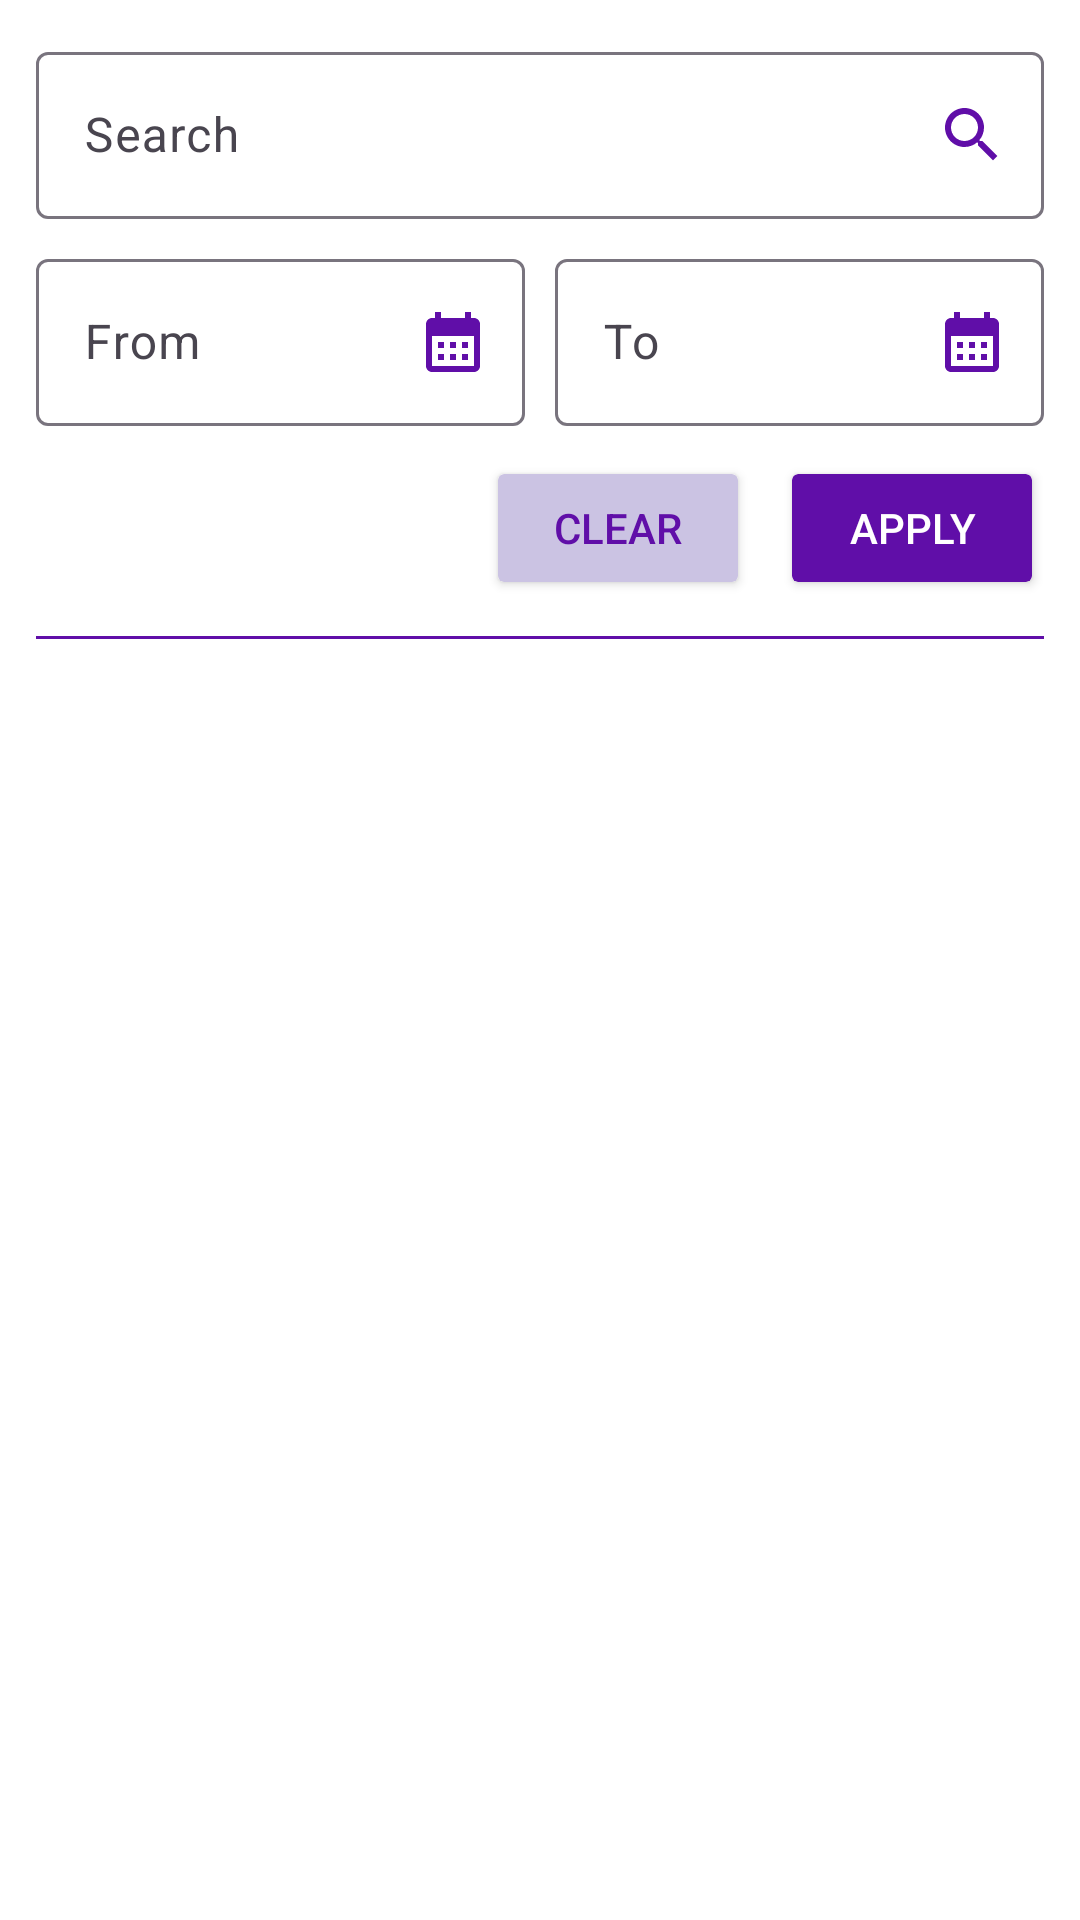

The Android layout XML behind this screen, and the referenced resources:
<!-- AndroidManifest.xml: application theme Theme.TaxiApp -->
<!-- res/layout/fragment_admin_ride_history.xml -->
<ScrollView
    xmlns:android="http://schemas.android.com/apk/res/android"
    xmlns:app="http://schemas.android.com/apk/res-auto"
    android:layout_width="match_parent"
    android:layout_height="match_parent"
    android:background="@color/white">

    <LinearLayout
        android:id="@+id/root_layout"
        android:layout_width="match_parent"
        android:layout_height="wrap_content"
        android:orientation="vertical"
        android:padding="12dp">

        
        <com.google.android.material.textfield.TextInputLayout
            android:id="@+id/tilSearch"
            android:layout_width="match_parent"
            android:layout_height="wrap_content"
            android:hint="Search"
            app:endIconDrawable="@drawable/baseline_search_24"
            app:endIconTint="@color/purple"
            app:endIconMode="custom"
            app:placeholderText="Enter text">

            <com.google.android.material.textfield.TextInputEditText
                android:id="@+id/etTextFilter"
                android:layout_width="match_parent"
                android:layout_height="wrap_content" />
        </com.google.android.material.textfield.TextInputLayout>

        
        <LinearLayout
            android:layout_width="match_parent"
            android:layout_height="wrap_content"
            android:orientation="horizontal"
            android:layout_marginTop="8dp">

            <com.google.android.material.textfield.TextInputLayout
                android:id="@+id/tilDateFrom"
                android:layout_width="0dp"
                android:layout_height="wrap_content"
                android:layout_weight="1"
                android:hint="From"
                app:endIconDrawable="@drawable/baseline_calendar_month_24"
                app:endIconMode="custom"
                app:endIconTint="@color/purple"
                android:layout_marginEnd="10dp">

                <com.google.android.material.textfield.TextInputEditText
                    android:id="@+id/etDateFrom"
                    android:layout_width="match_parent"
                    android:layout_height="wrap_content"
                    android:focusable="false"
                    android:clickable="true"
                    android:inputType="none"
                    android:textColor="@color/black"/>
            </com.google.android.material.textfield.TextInputLayout>

            <com.google.android.material.textfield.TextInputLayout
                android:id="@+id/tilDateTo"
                android:layout_width="0dp"
                android:layout_height="wrap_content"
                android:layout_weight="1"
                android:hint="To"
                app:endIconDrawable="@drawable/baseline_calendar_month_24"
                app:endIconTint="@color/purple"
                app:endIconMode="custom">

                <com.google.android.material.textfield.TextInputEditText
                    android:id="@+id/etDateTo"
                    android:layout_width="match_parent"
                    android:layout_height="wrap_content"
                    android:focusable="false"
                    android:clickable="true"
                    android:inputType="none"
                    android:textColor="@color/black"/>
            </com.google.android.material.textfield.TextInputLayout>

        </LinearLayout>

        
        <LinearLayout
            android:layout_width="match_parent"
            android:layout_height="wrap_content"
            android:orientation="horizontal"
            android:gravity="end"
            android:layout_marginTop="10dp">

            <Button
                android:id="@+id/btnClear"
                android:layout_width="wrap_content"
                android:layout_height="wrap_content"
                android:text="Clear"
                android:backgroundTint="@color/light_purple"
                android:textColor="@color/purple"
                android:paddingStart="16dp"
                android:paddingEnd="16dp"
                android:paddingTop="8dp"
                android:paddingBottom="8dp"
                android:layout_marginEnd="10dp"
                android:clipToOutline="true"/>

            <Button
                android:id="@+id/btnApply"
                android:layout_width="wrap_content"
                android:layout_height="wrap_content"
                android:backgroundTint="@color/purple"
                android:text="Apply"
                android:textColor="@android:color/white"
                android:paddingStart="16dp"
                android:paddingEnd="16dp"
                android:paddingTop="8dp"
                android:paddingBottom="8dp"
                android:clipToOutline="true"/>

        </LinearLayout>

        
        <View
            android:layout_width="match_parent"
            android:layout_height="1dp"
            android:layout_marginVertical="12dp"
            android:background="@color/purple" />

        
        <LinearLayout
            android:id="@+id/cards_container"
            android:layout_width="match_parent"
            android:layout_height="wrap_content"
            android:orientation="vertical"/>

    </LinearLayout>
</ScrollView>
<!-- resources referenced by this layout -->
<resources>
  <color name="black">#FF000000</color>
  <color name="light_purple">#CBC3E3</color>
  <color name="purple">#600EA8</color>
  <color name="white">#FFFFFFFF</color>
  <!-- drawable baseline_calendar_month_24 (drawable) -->
  <vector xmlns:android="http://schemas.android.com/apk/res/android" android:height="24dp" android:tint="#600EA8" android:viewportHeight="24" android:viewportWidth="24" android:width="24dp">
        
      <path android:fillColor="@android:color/white" android:pathData="M19,4h-1V2h-2v2H8V2H6v2H5C3.89,4 3.01,4.9 3.01,6L3,20c0,1.1 0.89,2 2,2h14c1.1,0 2,-0.9 2,-2V6C21,4.9 20.1,4 19,4zM19,20H5V10h14V20zM9,14H7v-2h2V14zM13,14h-2v-2h2V14zM17,14h-2v-2h2V14zM9,18H7v-2h2V18zM13,18h-2v-2h2V18zM17,18h-2v-2h2V18z"/>
      
  </vector>
  <!-- drawable baseline_search_24 (drawable) -->
  <vector xmlns:android="http://schemas.android.com/apk/res/android" android:height="24dp" android:tint="#600EA8" android:viewportHeight="24" android:viewportWidth="24" android:width="24dp">
        
      <path android:fillColor="@android:color/white" android:pathData="M15.5,14h-0.79l-0.28,-0.27C15.41,12.59 16,11.11 16,9.5 16,5.91 13.09,3 9.5,3S3,5.91 3,9.5 5.91,16 9.5,16c1.61,0 3.09,-0.59 4.23,-1.57l0.27,0.28v0.79l5,4.99L20.49,19l-4.99,-5zM9.5,14C7.01,14 5,11.99 5,9.5S7.01,5 9.5,5 14,7.01 14,9.5 11.99,14 9.5,14z"/>
      
  </vector>
  <style name="Theme.TaxiApp" parent="Base.Theme.TaxiApp" />
  <style name="Base.Theme.TaxiApp" parent="Theme.Material3.DayNight.NoActionBar">
          
          
      </style>
</resources>
